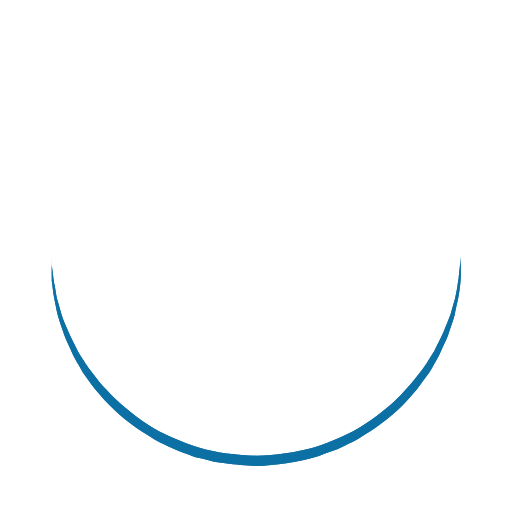
t = 0.00 s
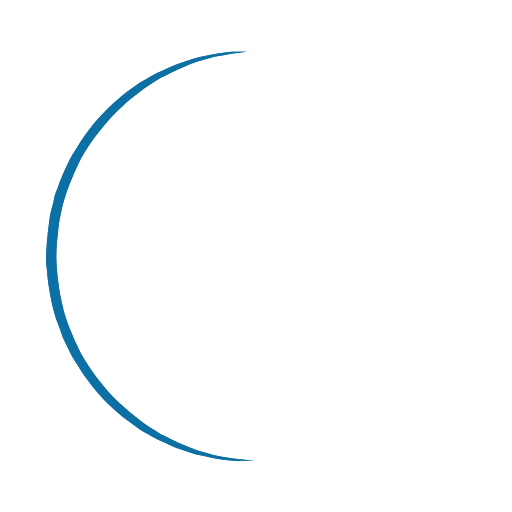
t = 0.50 s
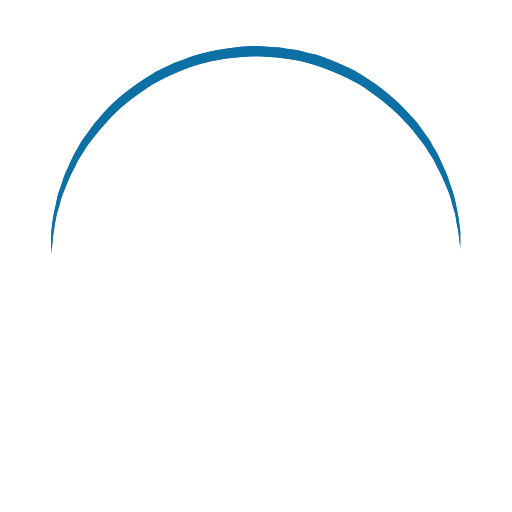
t = 1.00 s
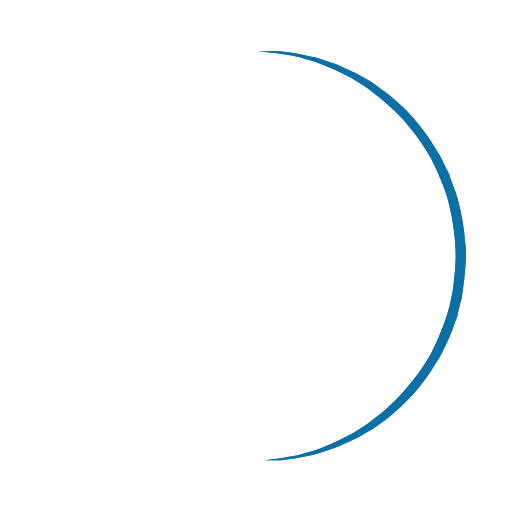
t = 1.50 s

The animated SVG that drew these frames (rendered in a browser with its animation timeline set to each time). Animation: 1 SMIL element (animateTransform=1); one cycle of 2.00 s, repeats indefinitely.

<?xml version="1.0" encoding="utf-8"?><svg width='162px' height='162px' xmlns="http://www.w3.org/2000/svg" viewBox="0 0 100 100" preserveAspectRatio="xMidYMid" class="uil-ring"><rect x="0" y="0" width="100" height="100" fill="none" class="bk"></rect><defs><filter id="uil-ring-shadow" x="-100%" y="-100%" width="300%" height="300%"><feOffset result="offOut" in="SourceGraphic" dx="0" dy="0"></feOffset><feGaussianBlur result="blurOut" in="offOut" stdDeviation="0"></feGaussianBlur><feBlend in="SourceGraphic" in2="blurOut" mode="normal"></feBlend></filter></defs><path d="M10,50c0,0,0,0.5,0.1,1.4c0,0.5,0.1,1,0.2,1.7c0,0.3,0.1,0.7,0.1,1.1c0.1,0.4,0.1,0.8,0.2,1.2c0.2,0.8,0.3,1.8,0.5,2.8 c0.3,1,0.6,2.1,0.9,3.2c0.3,1.1,0.9,2.3,1.4,3.5c0.5,1.2,1.2,2.4,1.8,3.7c0.3,0.6,0.8,1.2,1.2,1.9c0.4,0.6,0.8,1.3,1.3,1.9 c1,1.2,1.9,2.6,3.1,3.7c2.2,2.5,5,4.7,7.9,6.7c3,2,6.5,3.4,10.1,4.6c3.6,1.1,7.5,1.5,11.2,1.6c4-0.1,7.7-0.6,11.3-1.6 c3.6-1.2,7-2.6,10-4.6c3-2,5.8-4.2,7.9-6.7c1.2-1.2,2.1-2.5,3.1-3.7c0.5-0.6,0.9-1.3,1.3-1.9c0.4-0.6,0.8-1.3,1.2-1.9 c0.6-1.3,1.3-2.5,1.8-3.7c0.5-1.2,1-2.4,1.4-3.5c0.3-1.1,0.6-2.2,0.9-3.2c0.2-1,0.4-1.9,0.5-2.8c0.1-0.4,0.1-0.8,0.2-1.2 c0-0.4,0.1-0.7,0.1-1.1c0.1-0.7,0.1-1.2,0.2-1.7C90,50.5,90,50,90,50s0,0.5,0,1.4c0,0.5,0,1,0,1.7c0,0.3,0,0.7,0,1.1 c0,0.4-0.1,0.8-0.1,1.2c-0.1,0.9-0.2,1.8-0.4,2.8c-0.2,1-0.5,2.1-0.7,3.3c-0.3,1.2-0.8,2.4-1.2,3.7c-0.2,0.7-0.5,1.3-0.8,1.9 c-0.3,0.7-0.6,1.3-0.9,2c-0.3,0.7-0.7,1.3-1.1,2c-0.4,0.7-0.7,1.4-1.2,2c-1,1.3-1.9,2.7-3.1,4c-2.2,2.7-5,5-8.1,7.1 c-0.8,0.5-1.6,1-2.4,1.5c-0.8,0.5-1.7,0.9-2.6,1.3L66,87.7l-1.4,0.5c-0.9,0.3-1.8,0.7-2.8,1c-3.8,1.1-7.9,1.7-11.8,1.8L47,90.8 c-1,0-2-0.2-3-0.3l-1.5-0.2l-0.7-0.1L41.1,90c-1-0.3-1.9-0.5-2.9-0.7c-0.9-0.3-1.9-0.7-2.8-1L34,87.7l-1.3-0.6 c-0.9-0.4-1.8-0.8-2.6-1.3c-0.8-0.5-1.6-1-2.4-1.5c-3.1-2.1-5.9-4.5-8.1-7.1c-1.2-1.2-2.1-2.7-3.1-4c-0.5-0.6-0.8-1.4-1.2-2 c-0.4-0.7-0.8-1.3-1.1-2c-0.3-0.7-0.6-1.3-0.9-2c-0.3-0.7-0.6-1.3-0.8-1.9c-0.4-1.3-0.9-2.5-1.2-3.7c-0.3-1.2-0.5-2.3-0.7-3.3 c-0.2-1-0.3-2-0.4-2.8c-0.1-0.4-0.1-0.8-0.1-1.2c0-0.4,0-0.7,0-1.1c0-0.7,0-1.2,0-1.7C10,50.5,10,50,10,50z" fill="#0f70a5" filter="url(#uil-ring-shadow)"><animateTransform attributeName="transform" type="rotate" from="0 50 50" to="360 50 50" repeatCount="indefinite" dur="2s"></animateTransform></path></svg>